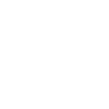
t = 0.00 s
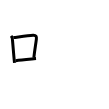
t = 3.00 s
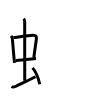
t = 6.00 s
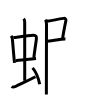
t = 9.00 s
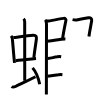
t = 12.00 s
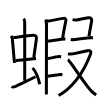
t = 15.00 s

The animated SVG that drew these frames (rendered in a browser with its animation timeline set to each time). Animation: 15 SMIL elements (animate=15); one cycle of 15.00 s.

<svg width="109px" height="109px" viewBox="0 0 px 109px" xmlns="http://www.w3.org/2000/svg" xmlns:xlink="http://www.w3.org/1999/xlink" xml:space="preserve" version="1.1"  baseProfile="full">
<path d="M11.15,35.9c0.94,1.19,1.38,2.51,1.32,3.97c0.42,4.49,0.83,10.25,1.51,17.64c0.16,1.73,0.33,3.54,0.52,5.45" style="fill:none;stroke:black;stroke-width:3;opacity:0">
  <animate attributeType="CSS" attributeName="opacity" from="0" to="1" begin="0s" dur="1s" repeatCount="Indefinite" fill="freeze" />
</path>
<path d="M13.35,37.53C18,37,28.03,35.57,33.02,35.31c3.11-0.17,3.65,1.3,3.35,3.81c-0.65,5.54-1.53,9.62-2.53,18.64" style="fill:none;stroke:black;stroke-width:3;opacity:0">
  <animate attributeType="CSS" attributeName="opacity" from="0" to="1" begin="1s" dur="1s" repeatCount="Indefinite" fill="freeze" />
</path>
<path d="M15.71,60.69c3.48-0.58,10.3-1.23,16.05-1.72c1.53-0.13,2.98-0.25,4.28-0.35" style="fill:none;stroke:black;stroke-width:3;opacity:0">
  <animate attributeType="CSS" attributeName="opacity" from="0" to="1" begin="2s" dur="1s" repeatCount="Indefinite" fill="freeze" />
</path>
<path d="M23.56,18.75c0.91,0.91,1.13,2.3,1.13,3.13c0,3.37,0.04,51.12,0.04,58.75" style="fill:none;stroke:black;stroke-width:3;opacity:0">
  <animate attributeType="CSS" attributeName="opacity" from="0" to="1" begin="3s" dur="1s" repeatCount="Indefinite" fill="freeze" />
</path>
<path d="M11.53,86.6c1.23,0.9,2.75,0.47,3.96-0.11c7.75-3.74,11.88-5.62,20-9.74" style="fill:none;stroke:black;stroke-width:3;opacity:0">
  <animate attributeType="CSS" attributeName="opacity" from="0" to="1" begin="4s" dur="1s" repeatCount="Indefinite" fill="freeze" />
</path>
<path d="M32.59,67.88c3.03,3.49,5.91,10.62,7.08,16.3" style="fill:none;stroke:black;stroke-width:3;opacity:0">
  <animate attributeType="CSS" attributeName="opacity" from="0" to="1" begin="5s" dur="1s" repeatCount="Indefinite" fill="freeze" />
</path>
<path d="M45,20c0.94,0.94,2.7,1.22,3.88,1c4.11-0.76,10.23-1.93,14.86-2.63c1.49-0.22,2.39,1.04,2.18,2.06c-0.89,4.25-2.66,13.07-3.24,17.78" style="fill:none;stroke:black;stroke-width:3;opacity:0">
  <animate attributeType="CSS" attributeName="opacity" from="0" to="1" begin="6s" dur="1s" repeatCount="Indefinite" fill="freeze" />
</path>
<path d="M47.47,41.3c3.48-0.39,9.13-1.29,13.52-1.95c1.25-0.19,2.75-0.47,4.42-0.36" style="fill:none;stroke:black;stroke-width:3;opacity:0">
  <animate attributeType="CSS" attributeName="opacity" from="0" to="1" begin="7s" dur="1s" repeatCount="Indefinite" fill="freeze" />
</path>
<path d="M45.64,20.9c0.79,0.79,0.86,2.05,0.86,3.39c0,1.09-0.08,41.07-0.11,60.96c-0.01,4.41-0.01,7.73-0.01,9.25" style="fill:none;stroke:black;stroke-width:3;opacity:0">
  <animate attributeType="CSS" attributeName="opacity" from="0" to="1" begin="8s" dur="1s" repeatCount="Indefinite" fill="freeze" />
</path>
<path d="M47.72,58.55c4.28-0.67,5.46-1.04,9.41-1.71c1.33-0.27,2.67-0.3,4.03-0.09" style="fill:none;stroke:black;stroke-width:3;opacity:0">
  <animate attributeType="CSS" attributeName="opacity" from="0" to="1" begin="9s" dur="1s" repeatCount="Indefinite" fill="freeze" />
</path>
<path d="M47.47,76.3c3.57-0.4,6.77-0.82,10.89-1.47c1.33-0.26,2.68-0.29,4.05-0.09" style="fill:none;stroke:black;stroke-width:3;opacity:0">
  <animate attributeType="CSS" attributeName="opacity" from="0" to="1" begin="10s" dur="1s" repeatCount="Indefinite" fill="freeze" />
</path>
<path d="M72.56,19.62c1.74,0.37,3.48,0.5,5.19,0.12c4.47-1,6.97-1.37,10.64-1.91c2.25-0.34,3.68,0.9,3.27,3.19c-0.78,4.33-1.9,9.49-2.73,15.46" style="fill:none;stroke:black;stroke-width:3;opacity:0">
  <animate attributeType="CSS" attributeName="opacity" from="0" to="1" begin="11s" dur="1s" repeatCount="Indefinite" fill="freeze" />
</path>
<path d="M70.72,39.55c1.66,0.23,3.28,0.02,4.93-0.14c3.97-0.4,7.71-1.02,11.48-1.49c1.67-0.23,3.59-0.34,5.79-0.18" style="fill:none;stroke:black;stroke-width:3;opacity:0">
  <animate attributeType="CSS" attributeName="opacity" from="0" to="1" begin="12s" dur="1s" repeatCount="Indefinite" fill="freeze" />
</path>
<path d="M67.91,53.86c2.12,0.36,4.19,0.29,6.22-0.22c3.41-0.72,10.43-2.27,13.29-2.94c1.84-0.43,4.15,0.38,3.21,2.98c-6.9,19.08-18.83,34.62-32.05,41.81" style="fill:none;stroke:black;stroke-width:3;opacity:0">
  <animate attributeType="CSS" attributeName="opacity" from="0" to="1" begin="13s" dur="1s" repeatCount="Indefinite" fill="freeze" />
</path>
<path d="M67.75,59.75C70,60.47,79.58,76.45,88,87.09c2.19,3.2,4.91,5.82,8.17,7.88" style="fill:none;stroke:black;stroke-width:3;opacity:0">
  <animate attributeType="CSS" attributeName="opacity" from="0" to="1" begin="14s" dur="1s" repeatCount="Indefinite" fill="freeze" />
</path>
</svg>
